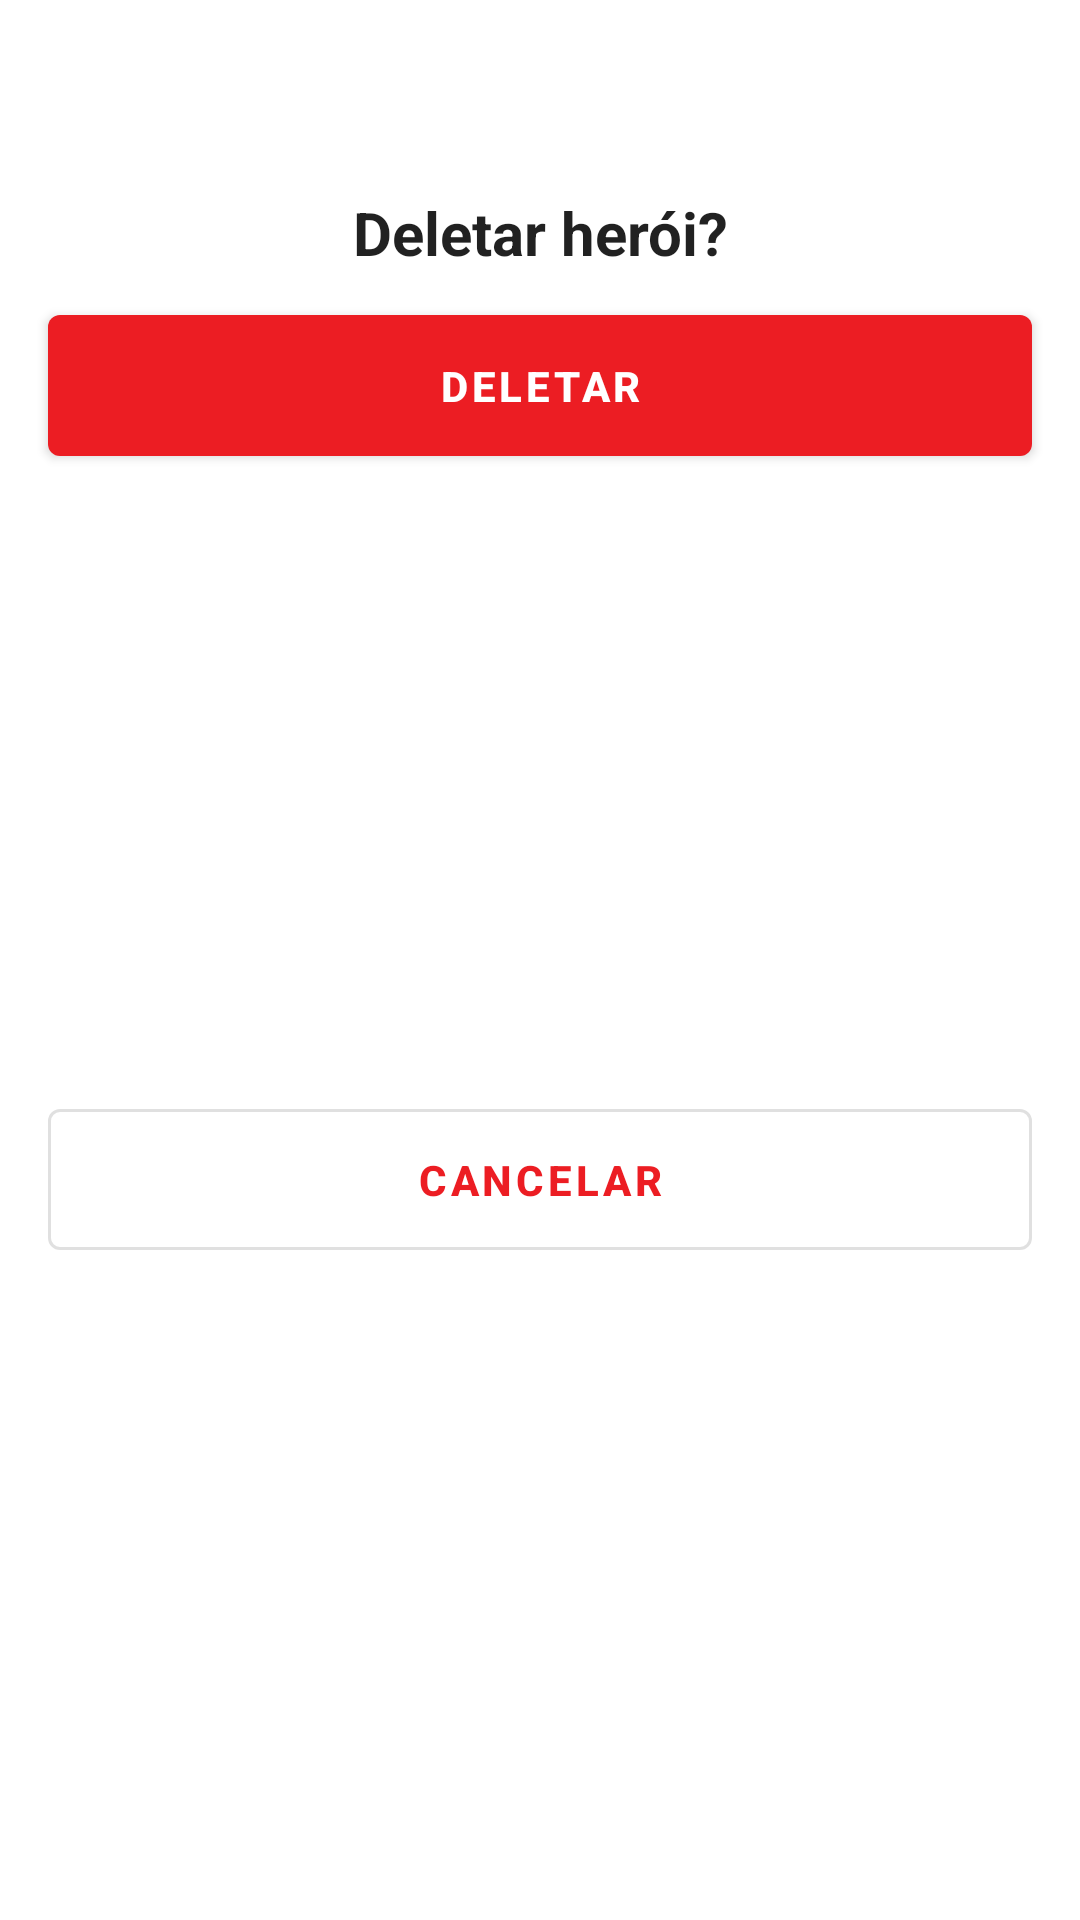

This screen was rendered from an Android layout file. Write that file and the resources it references.
<!-- AndroidManifest.xml: application theme Theme.Heroes -->
<!-- res/layout/bottom_sheet_delete_hero.xml -->
<?xml version="1.0" encoding="utf-8"?>
<layout>

    <androidx.constraintlayout.widget.ConstraintLayout xmlns:android="http://schemas.android.com/apk/res/android"
        xmlns:app="http://schemas.android.com/apk/res-auto"
        xmlns:tools="http://schemas.android.com/tools"
        android:id="@+id/bottomSheetSignOut"
        android:layout_width="match_parent"
        android:layout_height="wrap_content"
        android:theme="@style/Theme.Heroes">

        <ImageView
            android:id="@+id/imageViewSignOut"
            android:layout_width="40dp"
            android:layout_height="40dp"
            android:layout_margin="16dp"
            android:src="@drawable/ic_delete"
            app:layout_constraintEnd_toEndOf="parent"
            app:layout_constraintStart_toStartOf="parent"
            app:layout_constraintTop_toTopOf="parent"
            tools:ignore="ContentDescription" />

        <TextView
            android:id="@+id/textViewDelete"
            android:layout_width="0dp"
            android:layout_height="wrap_content"
            android:layout_marginStart="16dp"
            android:layout_marginTop="8dp"
            android:layout_marginEnd="16dp"
            android:text="@string/delete_hero"
            android:textAlignment="center"
            android:textColor="?android:attr/textColorPrimary"
            android:textSize="20sp"
            android:textStyle="bold"
            app:layout_constraintEnd_toEndOf="parent"
            app:layout_constraintStart_toStartOf="parent"
            app:layout_constraintTop_toBottomOf="@id/imageViewSignOut" />

        <com.google.android.material.button.MaterialButton
            android:id="@+id/buttonDelete"
            android:layout_width="match_parent"
            android:layout_height="wrap_content"
            android:layout_marginStart="16dp"
            android:layout_marginTop="8dp"
            android:layout_marginEnd="16dp"
            android:padding="14sp"
            android:textStyle="bold"
            android:text="@string/delete"
            app:layout_constraintEnd_toEndOf="parent"
            app:layout_constraintStart_toStartOf="parent"
            app:layout_constraintTop_toBottomOf="@id/textViewDelete" />

        <com.google.android.material.button.MaterialButton
            android:id="@+id/buttonCancel"
            style="@style/Widget.MaterialComponents.Button.OutlinedButton"
            android:layout_width="match_parent"
            android:layout_height="wrap_content"
            android:layout_marginStart="16dp"
            android:layout_marginTop="4dp"
            android:layout_marginEnd="16dp"
            android:layout_marginBottom="16dp"
            android:padding="14sp"
            android:textStyle="bold"
            android:text="@string/cancel"
            app:layout_constraintBottom_toBottomOf="parent"
            app:layout_constraintEnd_toEndOf="parent"
            app:layout_constraintStart_toStartOf="parent"
            app:layout_constraintTop_toBottomOf="@id/buttonDelete" />

    </androidx.constraintlayout.widget.ConstraintLayout>

</layout>
<!-- resources referenced by this layout -->
<resources>
  <string name="cancel">Cancelar</string>
  <string name="delete">Deletar</string>
  <string name="delete_hero">Deletar herói?</string>
  <style name="Theme.Heroes" parent="Theme.MaterialComponents.DayNight.DarkActionBar">
          <item name="colorPrimary">@color/red</item>
          <item name="colorPrimaryVariant">@color/red_dark</item>
          <item name="colorOnPrimary">@color/white</item>
          <item name="colorSecondary">@color/yellow</item>
          <item name="colorSecondaryVariant">@color/yellow</item>
          <item name="colorOnSecondary">@color/black</item>
          <item name="android:statusBarColor" tools:targetApi="l">?attr/colorPrimaryVariant</item>
  
          <item name="bottomSheetDialogTheme">@style/ThemeOverlay.Demo.BottomSheetDialog</item>
          <item name="shapeAppearanceLargeComponent">@style/ShapeAppearanceOverlay.Demo</item>
      </style>
  <color name="red">#ec1d23</color>
  <color name="red_dark">#b10000</color>
  <color name="white">#FFFFFFFF</color>
  <color name="yellow">#f8c301</color>
  <color name="black">#FF000000</color>
  <style name="ThemeOverlay.Demo.BottomSheetDialog" parent="@style/ThemeOverlay.MaterialComponents.BottomSheetDialog">
          <item name="bottomSheetStyle">@style/Widget.Demo.BottomSheet</item>
          <item name="android:windowIsFloating">false</item>
          <item name="android:statusBarColor">@android:color/transparent</item>
          <item name="android:windowSoftInputMode">adjustResize</item>
      </style>
  <style name="ShapeAppearanceOverlay.Demo" parent="">
          <item name="cornerSize">8dp</item>
          <item name="cornerFamily">rounded</item>
      </style>
  <style name="Widget.Demo.BottomSheet" parent="Widget.MaterialComponents.BottomSheet">
          <item name="shapeAppearanceOverlay">@style/ShapeAppearanceOverlay.Demo</item>
      </style>
</resources>
